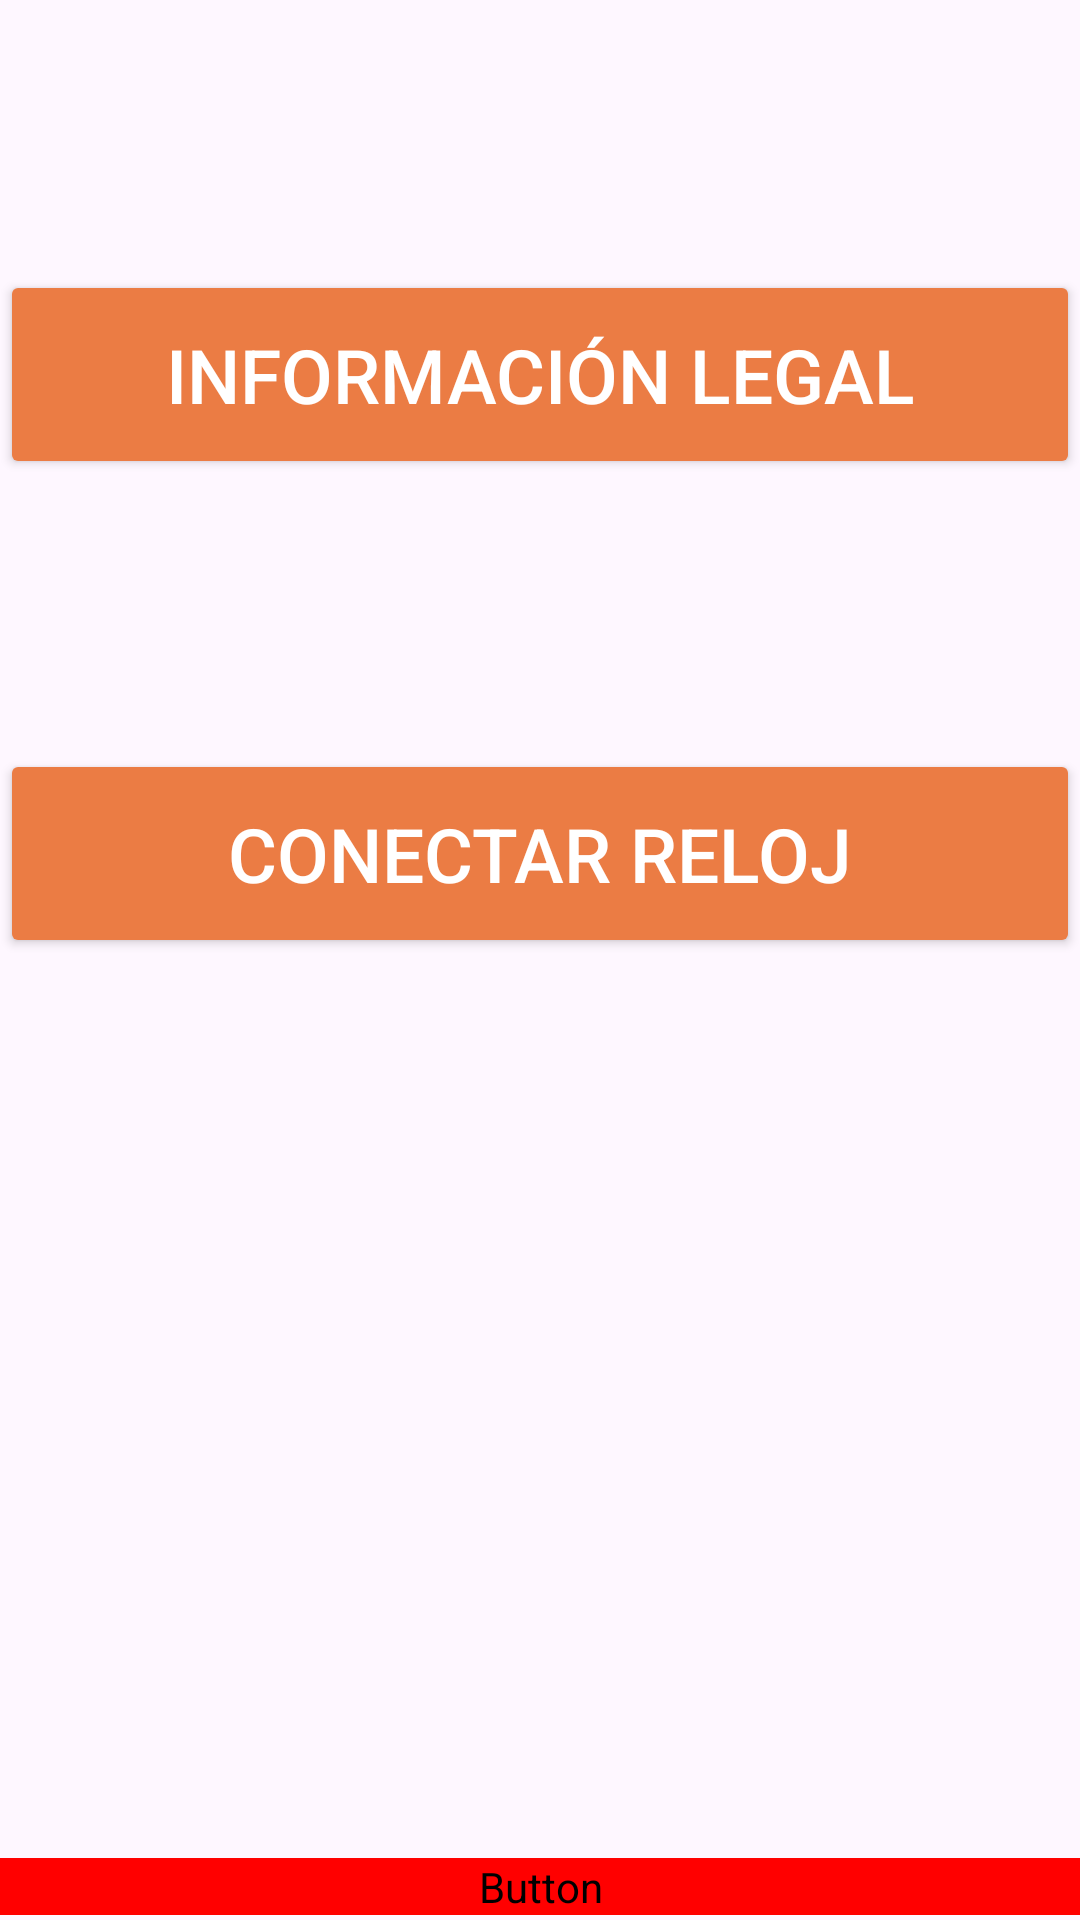

Layout XML and referenced resources for this Android screen:
<!-- AndroidManifest.xml: application theme Theme.Eva02IOT -->
<!-- res/layout/fragment_opciones.xml -->
<?xml version="1.0" encoding="utf-8"?>
<FrameLayout xmlns:android="http://schemas.android.com/apk/res/android"
    xmlns:tools="http://schemas.android.com/tools"
    android:layout_width="match_parent"
    android:layout_height="match_parent"
    tools:context=".vistas.OpcionesFragment">

    
    <LinearLayout
        android:layout_width="match_parent"
        android:layout_height="match_parent"
        android:orientation="vertical">

        <Button
            android:layout_width="match_parent"
            android:layout_height="wrap_content"
            android:text="@string/informacion_legal"
            android:textSize="25sp"
            android:padding="18dp"
            android:backgroundTint="@color/metas"
            android:textAlignment="center"
            android:layout_marginTop="90dp"
            android:textColor="@color/white"/>

        <Button
            android:layout_width="match_parent"
            android:layout_height="wrap_content"
            android:text="@string/conectar_reloj"
            android:textSize="25sp"
            android:padding="18dp"
            android:layout_marginTop="90dp"
            android:backgroundTint="@color/metas"
            android:textAlignment="center"
            android:textColor="@color/white"/>

        <Button
            android:id="@+id/btnSignOut"
            android:layout_width="match_parent"
            android:layout_height="wrap_content"
            android:layout_marginTop="300dp"
            android:fontFamily="@font/robotomonowght"
            android:text="@string/cerrar_sesion"
            android:textAllCaps="true"
            android:textSize="25sp"
            android:backgroundTint="@color/rojo"
            android:textColor="@color/white"/>
    </LinearLayout>
</FrameLayout>
<!-- resources referenced by this layout -->
<resources>
  <color name="metas">#EB7C44</color>
  <color name="rojo">#FF0000</color>
  <color name="white">#FFFFFFFF</color>
  <string name="cerrar_sesion">Cerrar sesión</string>
  <string name="conectar_reloj">Conectar Reloj</string>
  <string name="informacion_legal">Información Legal</string>
  <style name="Theme.Eva02IOT" parent="Base.Theme.Eva02IOT" />
  <style name="Base.Theme.Eva02IOT" parent="Theme.Material3.DayNight.NoActionBar">
          
          
      </style>
</resources>
